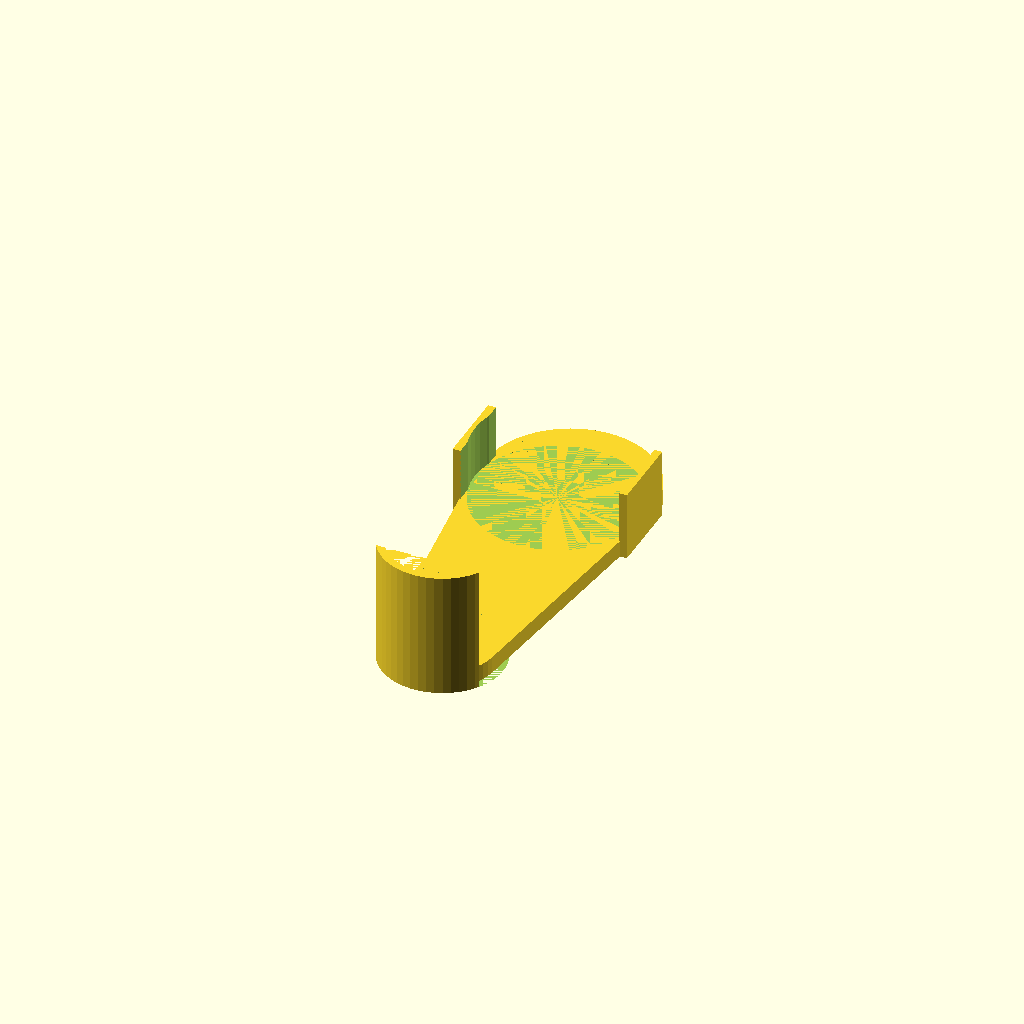
Cell 1: the model at its default parameters.
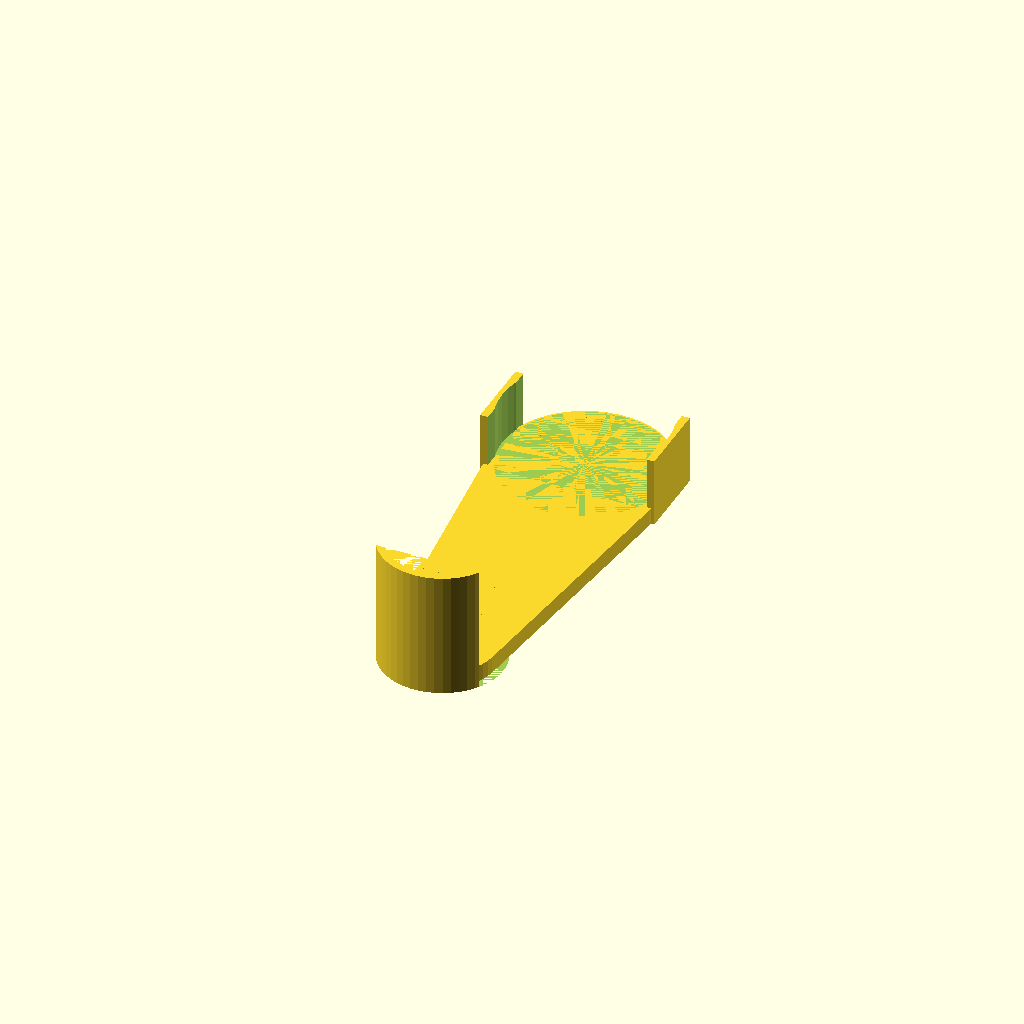
Cell 2: a = 69.85 (everything else at default).
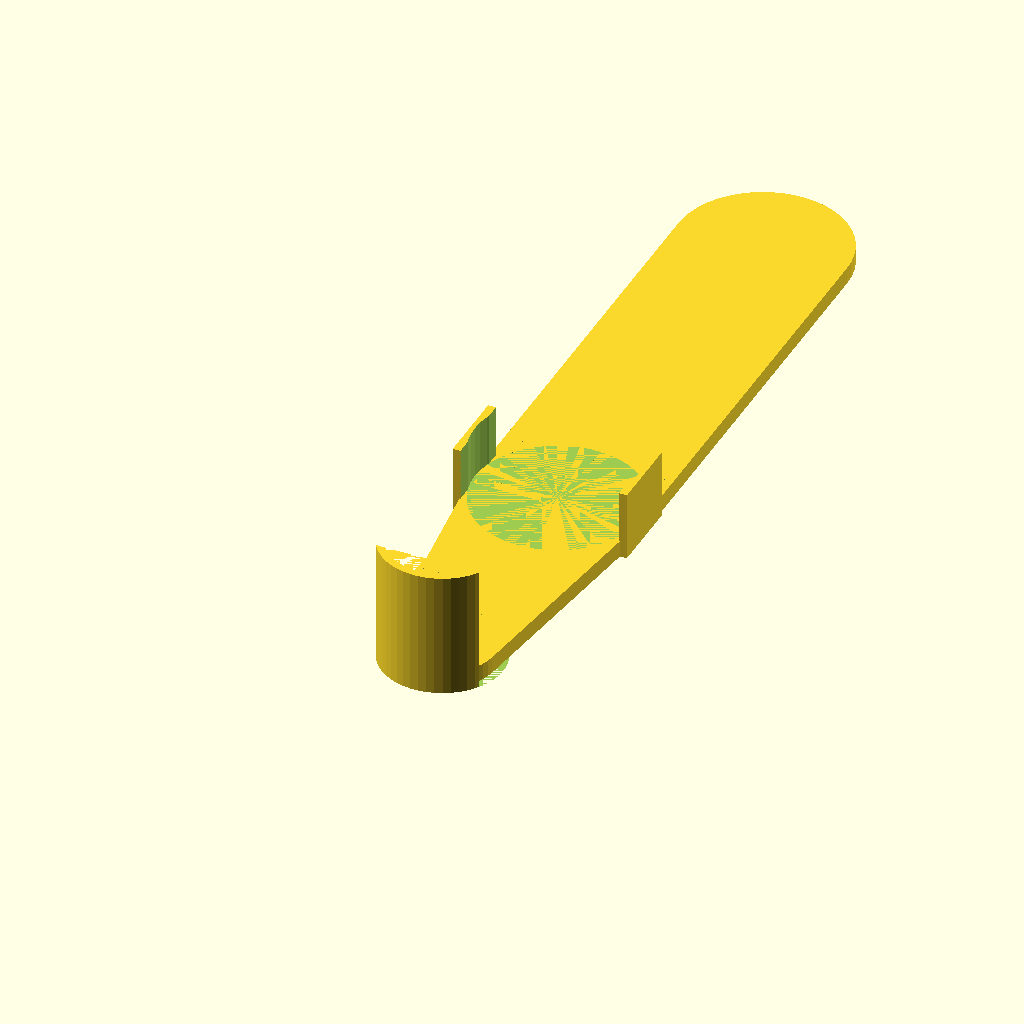
Cell 3 — e set to 488.95, the other parameters unchanged.
All cells are drawn from one camera (rotation 55°, 0°, 25°, orthographic, colour scheme Cornfield), so only the parameter changes between them.
OpenSCAD source file projects/shoe/shoe_ver_2.scad:
// Steve Helminen
// MY4777 - Michigan Technological University
// Source: https://www.appropedia.org/File:Shoe_ver_2_Scad.scad (CC-BY-SA-3.0)
// All dimensions are in mm
// Distances from center to cross section
a = 34.925;
b = a + 38.1;
c = b + 53.975;
d = c + 50.8;
e = 244.475;
step = 0;


$fn=50;

union() {
//Forming the sole of the shoe:
	difference (){
		linear_extrude(height = 10) {
			hull() {

			// Back of the foot (heal)
			translate([0,31.5,0])
			circle(d= 63,center = true);

			//Cross Section #1 of foot (heel)
			translate([0,a,0])
			circle(d = 63.5, center = true);

			//Cross Section #2 of foot (shortest distance of arch)
			translate([0,b,0])
			circle(d= 57.15,center = true);

			//Cross Section #3 of foot (Widening section between shortest distance and the balls of your feet
			translate([0,c,0])
			circle(d= 76.2,center = true);

			translate([0,d,0])
			circle(d= 100,center = true);

			translate([0,e-50,0])
			circle(d= 100,center = true);

			}
		
		}

			//Cutting sections in the bottom of the shoe for flexibility
			for(i=[0:20]) {
			translate([0, c+(i*8), 3])
			cube(size = [75,4,6], center = true);
			}
	}


//Ankle Support
	difference() {
	translate ([0,31.5,37.5])
	cylinder(h = 75, d1 = 72, d2 = 72, center = true);

		//Section Cuts out of ankle main
		translate ([0,31.5,37.5])
		cylinder(h = 75, d1 = 63 , d2 = 63, center = true);

		translate ([0,50,50])
		cube(size = [150,75,100], center = true);
	



		}

}

// Strap attachment point
// Side supports
difference() {			
				rotate([0,0,90]){
				translate ([d,(95.25/2),41.275/2])
				cube(size = [45,8,41.275], center = true);
				}
			
				//Cut out of foot geometry
				translate([0,d,35])
				cylinder(h = 50, d= 98,center = true);

				translate([-7,d,48])
				cube(size = [80,80,80],center = true);
				
}
difference() {
				rotate([0,0,90]){
				translate ([d,(-95.25/2),41.275/2])
				cube(size = [45,8,41.275], center = true);
				}
			
				//Cut out of foot geometry
				translate([0,d,35])
				cylinder(h = 50, d= 98,center = true);

				translate([7,d,48])
				cube(size = [80,80,80],center = true);
}
Parameter table extracted from the source (name, type, default, range or options):
a: number, default 34.925
e: number, default 244.475
step: number, default 0
